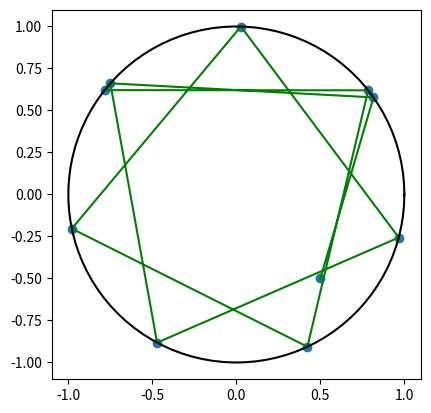

The matplotlib source for this figure:
import numpy as np
import matplotlib.pyplot as plt

# Number of collision points
N = 10

t = np.zeros(N) # times at collision
x = np.zeros(N) # x-values at collision
y = np.zeros(N) # y-values at collision
phi = np.zeros(N) # phi values at collision
alpha = np.zeros(N) # alpha values at collision
b = np.zeros(N) # b values at collision

# Initial values:
t[0] = 0
x[0] = 0.5
y[0] = -0.5
phi[0] = 0
alpha[0] = np.pi/4 + 0.5
b[0] = x[0]*np.cos(alpha[0]) + y[0]*np.sin(alpha[0])
c = x[0]**2 + y[0]**2 - 1 #c is only needed for one time-step

# Update formulae for first collision
t[1] = -b[0] + np.sqrt(b[0]**2 - c)
x[1] = x[0] + t[1]*np.cos(alpha[0])
y[1] = y[0] + t[1]*np.sin(alpha[0])
phi[1] = np.arctan2(y[1], x[1])
alpha[1] = 2*phi[1] - alpha[0] + np.pi
b[1] = x[1]*np.cos(alpha[1]) + y[1]*np.sin(alpha[1])

# Update formulae for remaining collisions
for i in range(2, N):
    t[i] = -2*b[i - 1]
    x[i] = x[i - 1] + t[i]*np.cos(alpha[i - 1])
    y[i] = y[i - 1] + t[i]*np.sin(alpha[i - 1])
    phi[i] = np.arctan2(y[i], x[i])
    alpha[i] = 2*phi[i] - alpha[i - 1] + np.pi
    b[i] = x[i]*np.cos(alpha[i]) + y[i]*np.sin(alpha[i])
    

# May be uncommented to save collision data:
#np.savetxt('edges.txt',np.transpose(np.array([x,y,alpha])))

# Plotting:
thetavals = np.linspace(0, 2*np.pi, 100)

plt.scatter(x,y)
plt.plot(x,y,c='green')
plt.plot(np.cos(thetavals), np.sin(thetavals), color='black')
ax = plt.gca()
ax.set_aspect('equal', adjustable='box')
plt.show()
